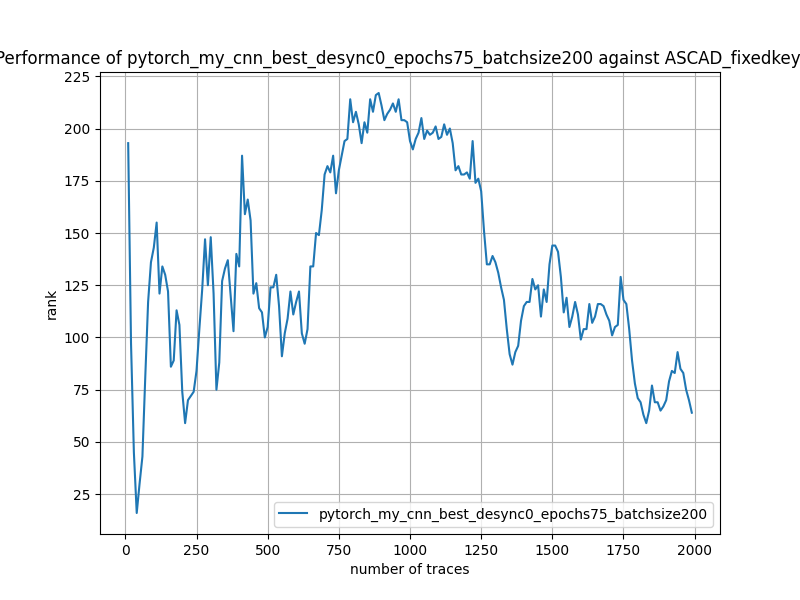

Values plotted in this chart, from the file beside it:
traces, rank
10, 193
20, 97
30, 45
40, 16
50, 30
60, 43
70, 81
80, 117
90, 136
100, 143
110, 155
120, 121
130, 134
140, 130
150, 122
160, 86
170, 89
180, 113
190, 106
200, 74
210, 59
220, 70
230, 72
240, 74
250, 84
260, 104
270, 123
280, 147
290, 125
300, 148
310, 121
320, 75
330, 88
340, 127
350, 133
360, 137
370, 120
380, 103
390, 140
400, 134
410, 187
420, 159
430, 166
440, 156
450, 121
460, 126
470, 114
480, 112
490, 100
500, 105
510, 124
520, 124
530, 130
540, 115
550, 91
560, 102
570, 109
580, 122
590, 111
600, 117
... 139 more rows
